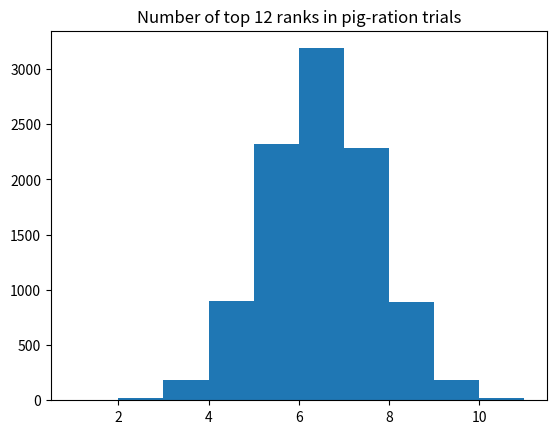

Generate this figure with matplotlib:
import numpy as np
import matplotlib.pyplot as plt

rnd = np.random.default_rng()

# Constitute the set of the weight gain rank orders. ranks is now a vector
# consisting of the numbers 1 — 24, in that order.
ranks = np.arange(1, 25)

n = 10_000

top_ranks = np.zeros(n, dtype=int)

for i in range(n):
    # Shuffle the ranks of the weight gains.
    shuffled = rnd.permuted(ranks)
    # Take the first 12 ranks.
    first_12 = shuffled[:12]
    # Determine how many of these randomly selected 12 ranks are less than
    # 12 (i.e. 1-12), put that result in n_top.
    n_top = np.sum(first_12 <= 12)
    # Keep track of each trial result in top_ranks
    top_ranks[i] = n_top

plt.hist(top_ranks, bins=np.arange(1, 12))
plt.title('Number of top 12 ranks in pig-ration trials')

# Determine how many of the trials yielded 9 or more top ranks.
n_gte_9 = np.sum(top_ranks >= 9)
# Determine how many trials yielded 3 or fewer of the top ranks.
# If there were 3 or fewer, then 9 or more of the top ranks must
# have been in the other group (not selected).
n_lte_3 = np.sum(top_ranks <= 3)
# Add the two together.
n_both = n_gte_9 + n_lte_3
# Convert to a proportion.
prop_both = n_both / n

print('Trial proportion >=9 top ranks in either group:',
      np.round(prop_both, 2))